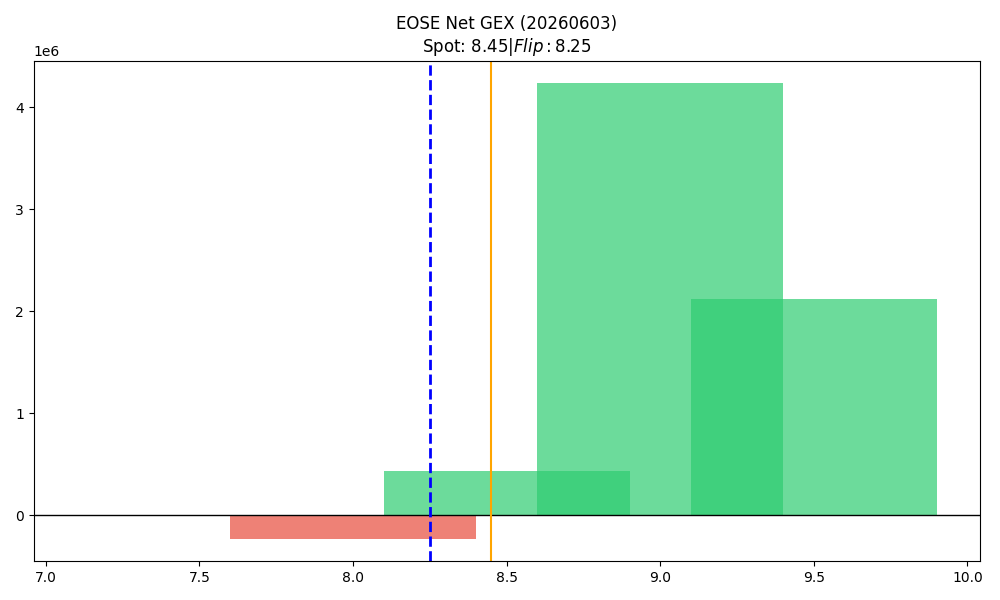

The file beside this chart, header and first rows:
strike, call_gex, put_gex, call_dex, put_dex, net_greek_delta, net_gex
7.5, 376189, 390194, 3769334, -369233, 0.3452, -14005
8.0, 1370688, 1601305, 9809087, -2410196, 0.2842, -230617
8.5, 1251485, 821309, 5006924, -1026225, 0.3645, 430176
9.0, 5701521, 1466751, 15425401, -2656956, 0.4094, 4234770
9.5, 2307331, 187748, 4125922, -342452, 0.4296, 2119583
